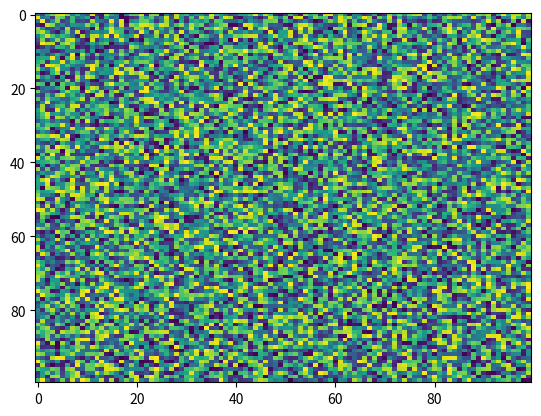

Write the Python code that produced this figure.
import matplotlib.pyplot as plt
import numpy as np
X = np.random.rand(100, 100)
plt.imshow(X,  'viridis',  None, alpha=None, aspect='auto', filternorm=True, vmin=None, vmax=None, interpolation='nearest')
